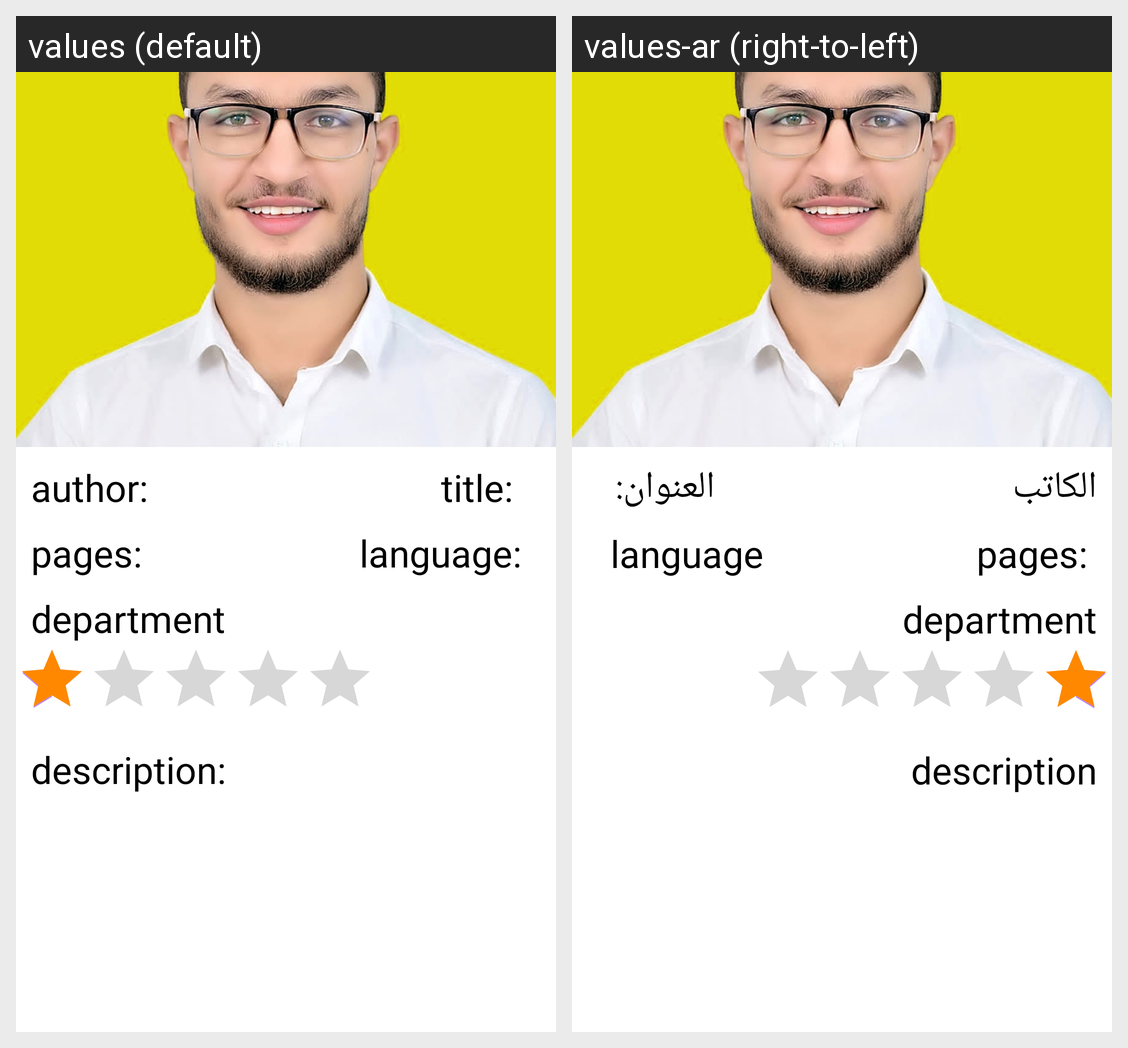

Locale-by-locale string values for the Android screen shown in this grid:
Android screen res/layout/fragment_show_item.xml rendered under 2 locales, left to right: values (default), values-ar (right-to-left). Device: Nexus 5 (rendered at 1080×1920; each locale shown at half size, 540×960, under a caption strip naming it); theme Theme.BookStore.
Strings drawn on this screen, with the default value and each locale's value (text and hints the layout hard-codes, and strings that could not be matched under every locale, appear in the picture but are not listed):

author
  values: author:
  values-ar: الكاتب

title
  values: title:
  values-ar: العنوان:

language
  values: language:
  values-ar: language

pages
  values: pages:
  values-ar: pages: 

department
  values: department
  values-ar: department

description
  values: description:
  values-ar: description
